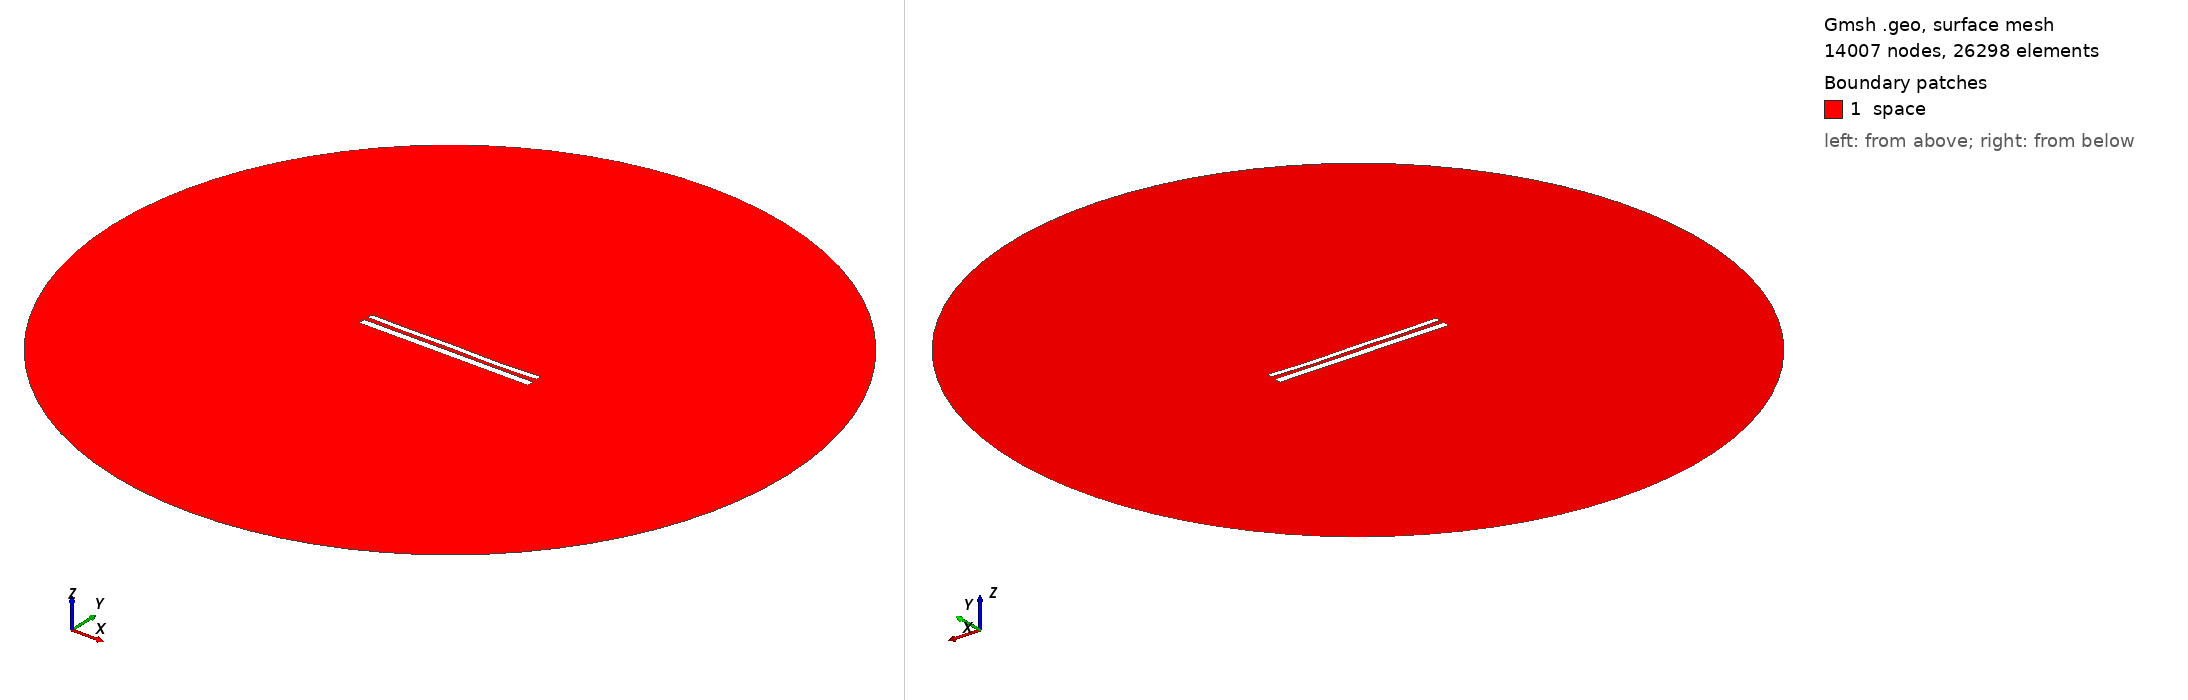

Gmsh geometry script, surface-meshed: 14007 nodes, 26298 surface elements. Boundary patches (legend numbers): 1 space. Left view from above one corner, right view from below the opposite corner. Legend entries are the model's physical surfaces. The drawing asked Gmsh for element sizes between 1% and 20% of the model's largest extent; the script's own settings can give other sizes.

=== 11891.geo (drawn) ===
//---------------------------------------
// Geometry kernel
//---------------------------------------

SetFactory("OpenCASCADE");



//---------------------------------------
// Parameters of the geometry
//---------------------------------------

// Overetch of the upper plate
overetch = 0.375;

// Distance between the plates
distance = 2.5;

// Discretization over the x axis (for the deformation)
nx = 50; 

// Length of the plate
L = 100 - overetch; 

// Number of modes
n = 4; 

// 1st mode coefficient
coeff(1) = -0.15;
beta(1) = 0.596864 * 3.1415926535 / L;

// 2nd mode coefficient
coeff(2) = -0.15;
beta(2) = 1.49418 * 3.1415926535 / L;

// 3rd mode coefficient
coeff(3) = 0.07499999999999998;
beta(3) = 2.50025 * 3.1415926535 / L;

// 4th mode coefficient
coeff(4) = -0.15;
beta(4) = 3.49999 * 3.1415926535 / L;



//---------------------------------------
// Upper plate (deformed rectangle)
//---------------------------------------

// Coordiantes of the upper plate
xmin = -50;
xmax = 50 - overetch;

// Height of the upper plate
yheight = 4 - 2 * overetch;

// Indexes of the points
UpperID[] = {};
LowerID[] = {};
LeftID[] = {};
RightID[] = {};

// Point index
p = 1;

// Horizontal edges
For i In {1:nx}
    x = xmin + (i-1)*(xmax - xmin)/(nx-1);

    y_bottom = distance / 2 + overetch;
    For j In {1:n}
        C = (Cosh(beta(j)*L) + Cos(beta(j)*L)) / (Sinh(beta(j)*L) + Sin(beta(j)*L));
        y_bottom  = y_bottom + coeff(j) * (Cosh(beta(j)*(x+50)) - Cos(beta(j)*(x+50)) - C * (Sinh(beta(j)*(x+50)) - Sin(beta(j)*(x+50))));
    EndFor

    y_top = y_bottom + yheight;

    Point(p) = {x, y_top, 0, 1.0};
    UpperID[i] = p;
    p = p + 1;

    Point(p) = {x, y_bottom, 0, 1.0};
    LowerID[i] = p;
    p = p + 1;
EndFor

// Create point lists
UpperPts[] = {}; LowerPts[] = {};
For i In {1:nx}
  UpperPts[] += {UpperID[i]};
  LowerPts[] += {LowerID[i]};
EndFor

// Build splines
Spline(1) = {UpperPts[]};
Spline(2) = {LowerPts[]};
Line(3) = {LowerPts[nx-1], UpperPts[nx-1]};
Line(4) = {LowerPts[0], UpperPts[0]};

// Build the plane surface
Curve Loop(1) = {2, 3, -1, -4};
Plane Surface(1) = {1};



//---------------------------------------
// Lower plate (rectangle)
//---------------------------------------

// Vertices
Point(1001) = {-50, -1, 0, 1.0};
Point(1002) = { 50, -1, 0, 1.0};
Point(1003) = { 50,  -5, 0, 1.0};
Point(1004) = {-50,  -5, 0, 1.0};

// Edges
Line(5) = {1001, 1002};
Line(6) = {1002, 1003};
Line(7) = {1003, 1004};
Line(8) = {1004, 1001};

// Plane surface
Line Loop(2) = {5, 6, 7, 8};
Plane Surface(2) = {2}; 



//---------------------------------------
// Outer (fictious) boundary
//---------------------------------------

// Points
Point(1005) = {0, 0, 0};       // Center
Point(1006) = {200, 0, 0};     // Start point
Point(1007) = {0, 200, 0};     // 90 degrees
Point(1008) = {-200, 0, 0};    // 180 degrees
Point(1009) = {0, -200, 0};    // 270 degrees

// Circle arcs (each needs start, center, end)
Circle(9) = {1006, 1005, 1007};
Circle(10) = {1007, 1005, 1008};
Circle(11) = {1008, 1005, 1009};
Circle(12) = {1009, 1005, 1006};

// Plane surface for the entire domain
Curve Loop(3) = {9, 10, 11, 12};
Surface(3) = {3};

// Subtract the plates from the whole domain to obtain the actual domain where we want to solve the equations
BooleanDifference{ Surface{3}; Delete; }{ Surface{1}; Surface{2}; Delete; }




//---------------------------------------
// Transfinite Lines/Curves
//---------------------------------------

// Set the number of points on the boundaries
r = 7;

// Plates
Transfinite Curve {1, 2} = 50*r Using Progression 1;
Transfinite Curve {3, 4} = 2*r Using Progression 1;
Transfinite Line {5, 7} = 50*r Using Progression 1;
Transfinite Line {6, 8} = 2*r Using Progression 1;

// Outer boundary
Transfinite Line {9, 10, 11, 12} = 20 Using Progression 1;



//---------------------------------------
// Physical groups
//---------------------------------------                

// Physical curves (boundaries)
Physical Line("force_segment", 10) = {2};
Physical Line("upper_plate", 11) = {1, 3, 4};
Physical Line("lower_plate", 12) = {5, 6, 7, 8};
Physical Line("boundary", 20) = {9, 10, 11, 12};

// Physical Surfaces
Physical Surface("space", 30) = {3};



//---------------------------------------
// 6. Generate the Mesh
//---------------------------------------

// 2D mesh generation
Mesh 2;
